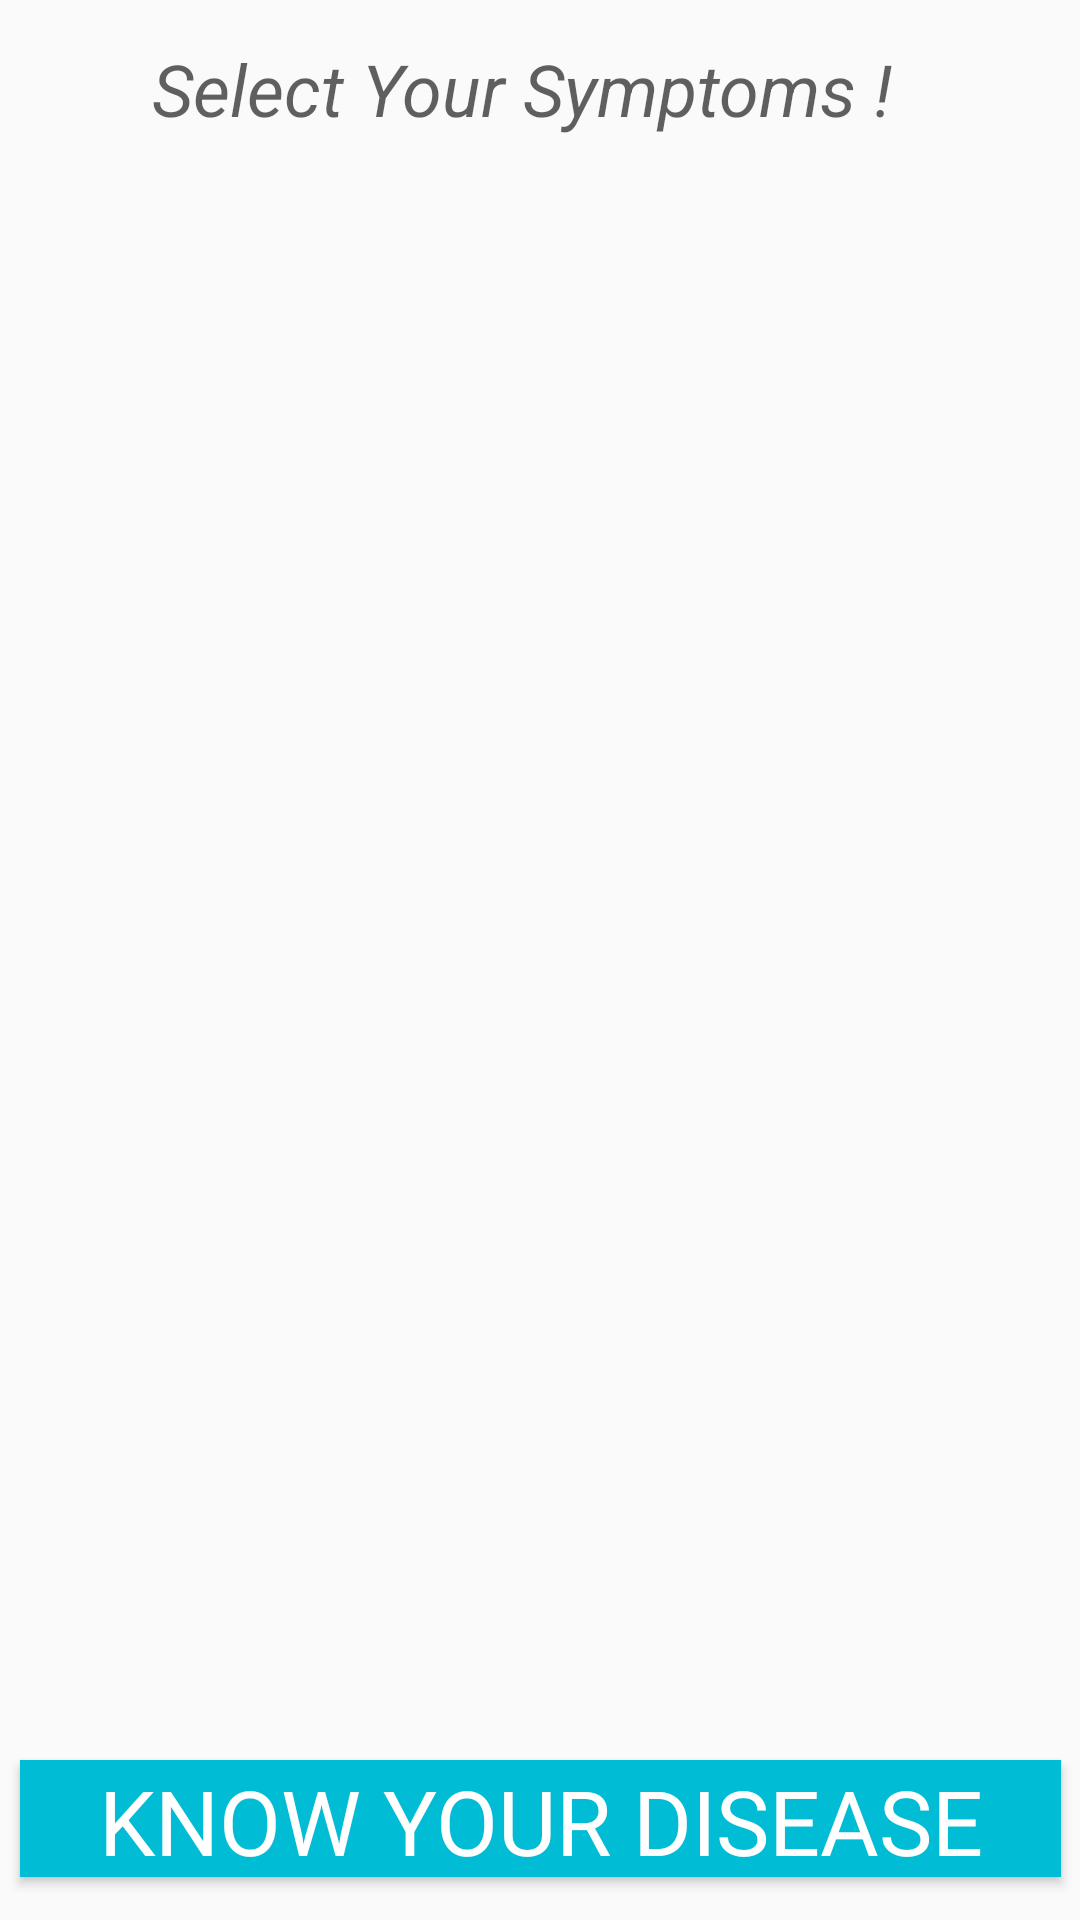

Here is an Android app screen rendered from its layout file. Give the layout XML and the strings, colors and styles it references.
<!-- AndroidManifest.xml: application theme AppTheme -->
<!-- res/layout/fragment_slideshow.xml -->
<?xml version="1.0" encoding="utf-8"?>
<androidx.constraintlayout.widget.ConstraintLayout xmlns:android="http://schemas.android.com/apk/res/android"
    xmlns:app="http://schemas.android.com/apk/res-auto"
    xmlns:tools="http://schemas.android.com/tools"
    android:layout_width="match_parent"
    android:layout_height="match_parent"
    tools:context=".ui.Prediction.SlideshowFragment">

    <TextView
        android:id="@+id/textView4"
        android:layout_width="272dp"
        android:layout_height="32dp"
        android:fontFamily="sans-serif"
        android:text="Select Your Symptoms !"
        android:textAlignment="center"
        android:textColor="#9E000000"
        android:textSize="24sp"
        android:textStyle="italic"
        app:layout_constraintBottom_toBottomOf="parent"
        app:layout_constraintEnd_toEndOf="parent"
        app:layout_constraintHorizontal_bias="0.431"
        app:layout_constraintStart_toStartOf="parent"
        app:layout_constraintTop_toTopOf="parent"
        app:layout_constraintVertical_bias="0.022" />

    <Button
        android:id="@+id/disease"
        android:layout_width="347dp"
        android:layout_height="39dp"
        android:background="#00BCD4"
        android:elevation="10dp"
        android:fontFamily="sans-serif"
        android:text="KNOW YOUR DISEASE"
        android:textColor="#FFFFFF"
        android:textSize="30sp"
        app:layout_constraintBottom_toBottomOf="parent"
        app:layout_constraintEnd_toEndOf="parent"
        app:layout_constraintStart_toStartOf="parent"
        app:layout_constraintTop_toTopOf="parent"
        app:layout_constraintVertical_bias="0.976" />

    <ListView
        android:id="@+id/symplist"
        android:layout_width="398dp"
        android:layout_height="558dp"
        android:layout_marginStart="16dp"
        android:layout_marginLeft="16dp"
        android:layout_marginTop="16dp"
        android:layout_marginEnd="16dp"
        android:layout_marginRight="16dp"
        app:layout_constraintBottom_toTopOf="@+id/disease"
        app:layout_constraintEnd_toEndOf="parent"
        app:layout_constraintHorizontal_bias="0.461"
        app:layout_constraintStart_toStartOf="parent"
        app:layout_constraintTop_toTopOf="@+id/textView4"
        app:layout_constraintVertical_bias="0.771" />
</androidx.constraintlayout.widget.ConstraintLayout>
<!-- resources referenced by this layout -->
<resources>
  <style name="AppTheme" parent="Theme.AppCompat.Light.DarkActionBar">
          
          <item name="colorPrimary">@color/colorPrimary</item>
          <item name="colorPrimaryDark">@color/colorPrimaryDark</item>
          <item name="colorAccent">@color/colorAccent</item>
      </style>
  <color name="colorPrimary">#6200EE</color>
  <color name="colorPrimaryDark">#3700B3</color>
  <color name="colorAccent">#03DAC5</color>
</resources>
